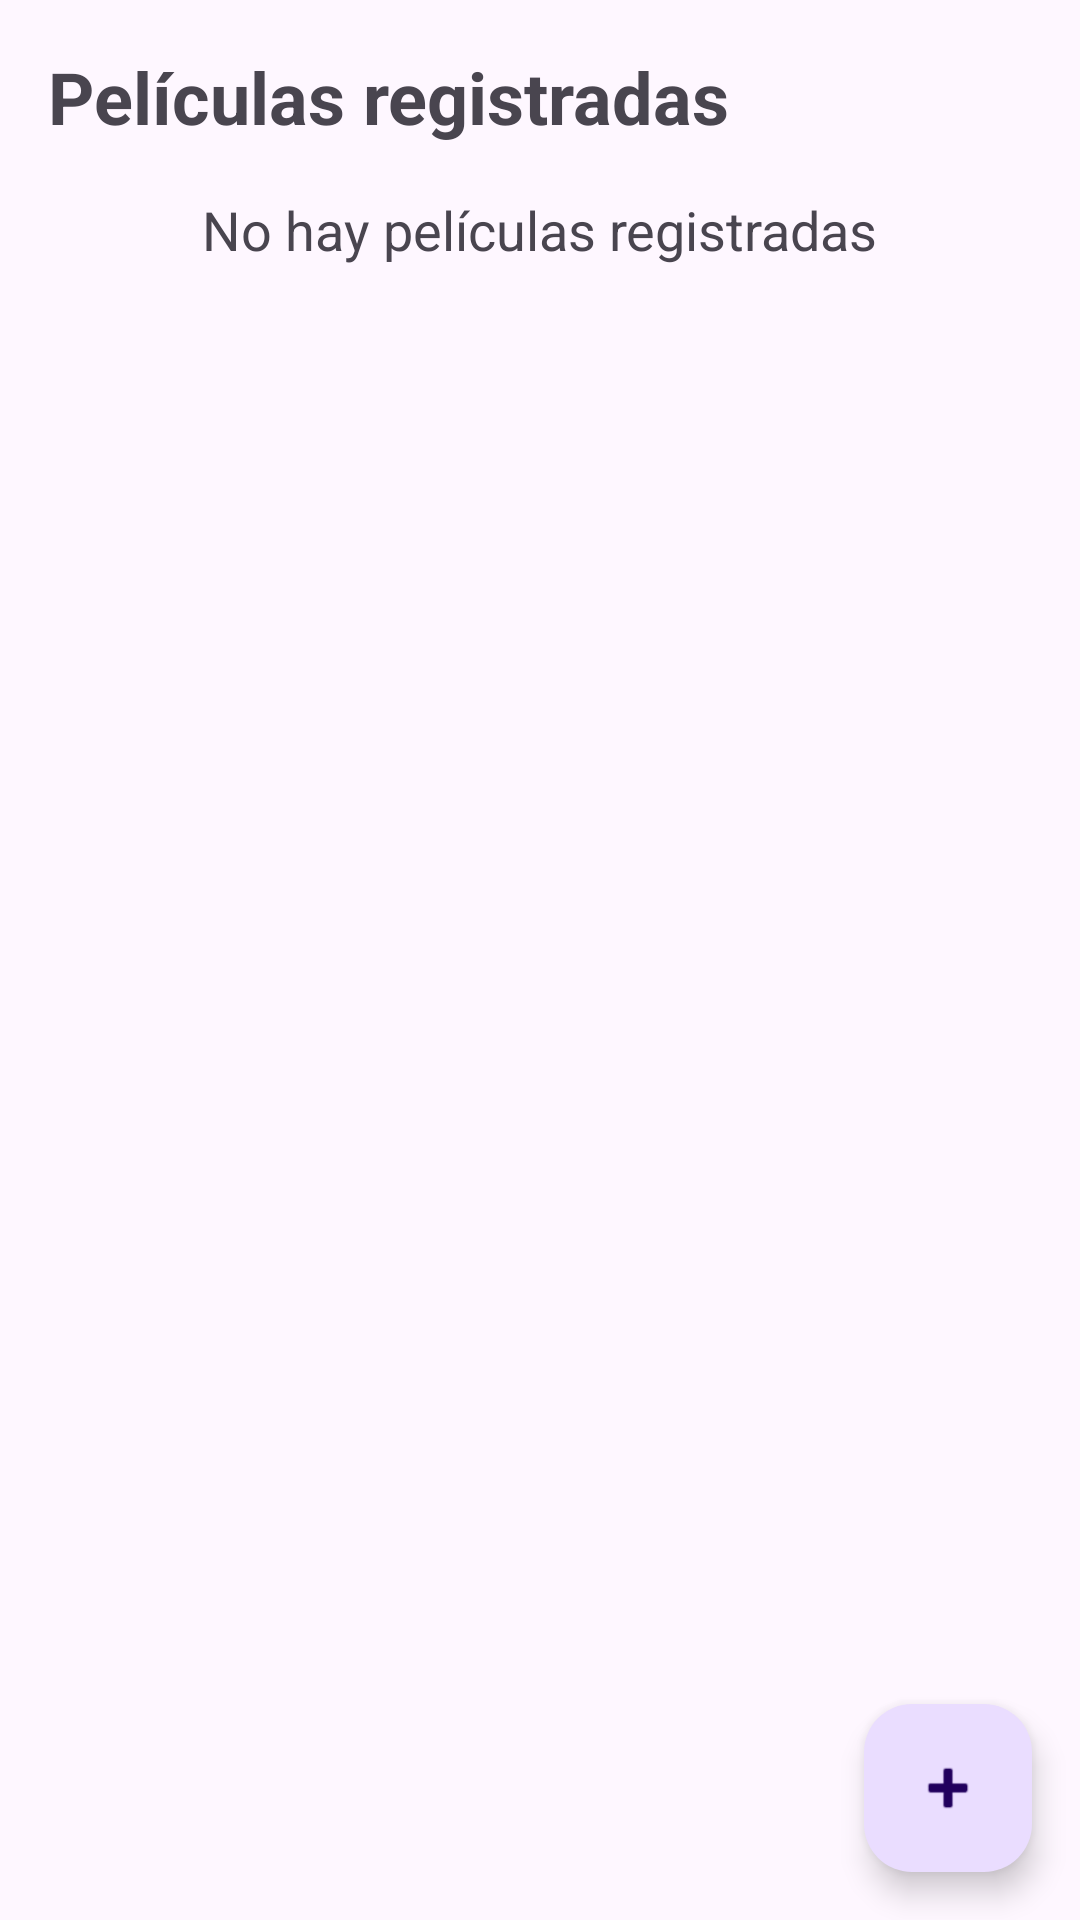

Write the Android layout XML for this screen, with the resource values it uses.
<!-- AndroidManifest.xml: application theme Theme.OrdoñezJaddys -->
<!-- res/layout/fragment_movie_list.xml -->
<?xml version="1.0" encoding="utf-8"?>
<androidx.constraintlayout.widget.ConstraintLayout
    xmlns:android="http://schemas.android.com/apk/res/android"
    xmlns:app="http://schemas.android.com/apk/res-auto"

    android:layout_width="match_parent"
    android:layout_height="match_parent">

    <TextView
        android:id="@+id/txtMovies"
        android:layout_width="wrap_content"
        android:layout_height="wrap_content"

        android:layout_margin="16dp"

        android:text="Películas registradas"
        android:textSize="24sp"
        android:textStyle="bold"

        app:layout_constraintTop_toTopOf="parent"
        app:layout_constraintStart_toStartOf="parent"/>

    <androidx.recyclerview.widget.RecyclerView
        android:id="@+id/recyclerMovies"
        android:layout_width="0dp"
        android:layout_height="0dp"

        android:padding="8dp"

        app:layout_constraintTop_toBottomOf="@id/txtMovies"
        app:layout_constraintBottom_toBottomOf="parent"
        app:layout_constraintStart_toStartOf="parent"
        app:layout_constraintEnd_toEndOf="parent"/>

    <com.google.android.material.floatingactionbutton.FloatingActionButton
        android:id="@+id/btnAddMovie"
        android:layout_width="wrap_content"
        android:layout_height="wrap_content"

        android:layout_margin="16dp"

        android:contentDescription="Agregar"

        app:srcCompat="@android:drawable/ic_input_add"

        app:layout_constraintBottom_toBottomOf="parent"
        app:layout_constraintEnd_toEndOf="parent"/>

    <TextView
        android:id="@+id/txtEmpty"
        android:layout_width="wrap_content"
        android:layout_height="wrap_content"

        android:text="No hay películas registradas"

        android:textSize="18sp"

        android:layout_marginTop="16dp"

        app:layout_constraintTop_toBottomOf="@id/txtMovies"
        app:layout_constraintStart_toStartOf="parent"
        app:layout_constraintEnd_toEndOf="parent"/>

</androidx.constraintlayout.widget.ConstraintLayout>
<!-- resources referenced by this layout -->
<resources>
  <style name="Theme.OrdoñezJaddys" parent="Base.Theme.OrdoñezJaddys" />
  <style name="Base.Theme.OrdoñezJaddys" parent="Theme.Material3.DayNight.NoActionBar">
          
          
      </style>
</resources>
